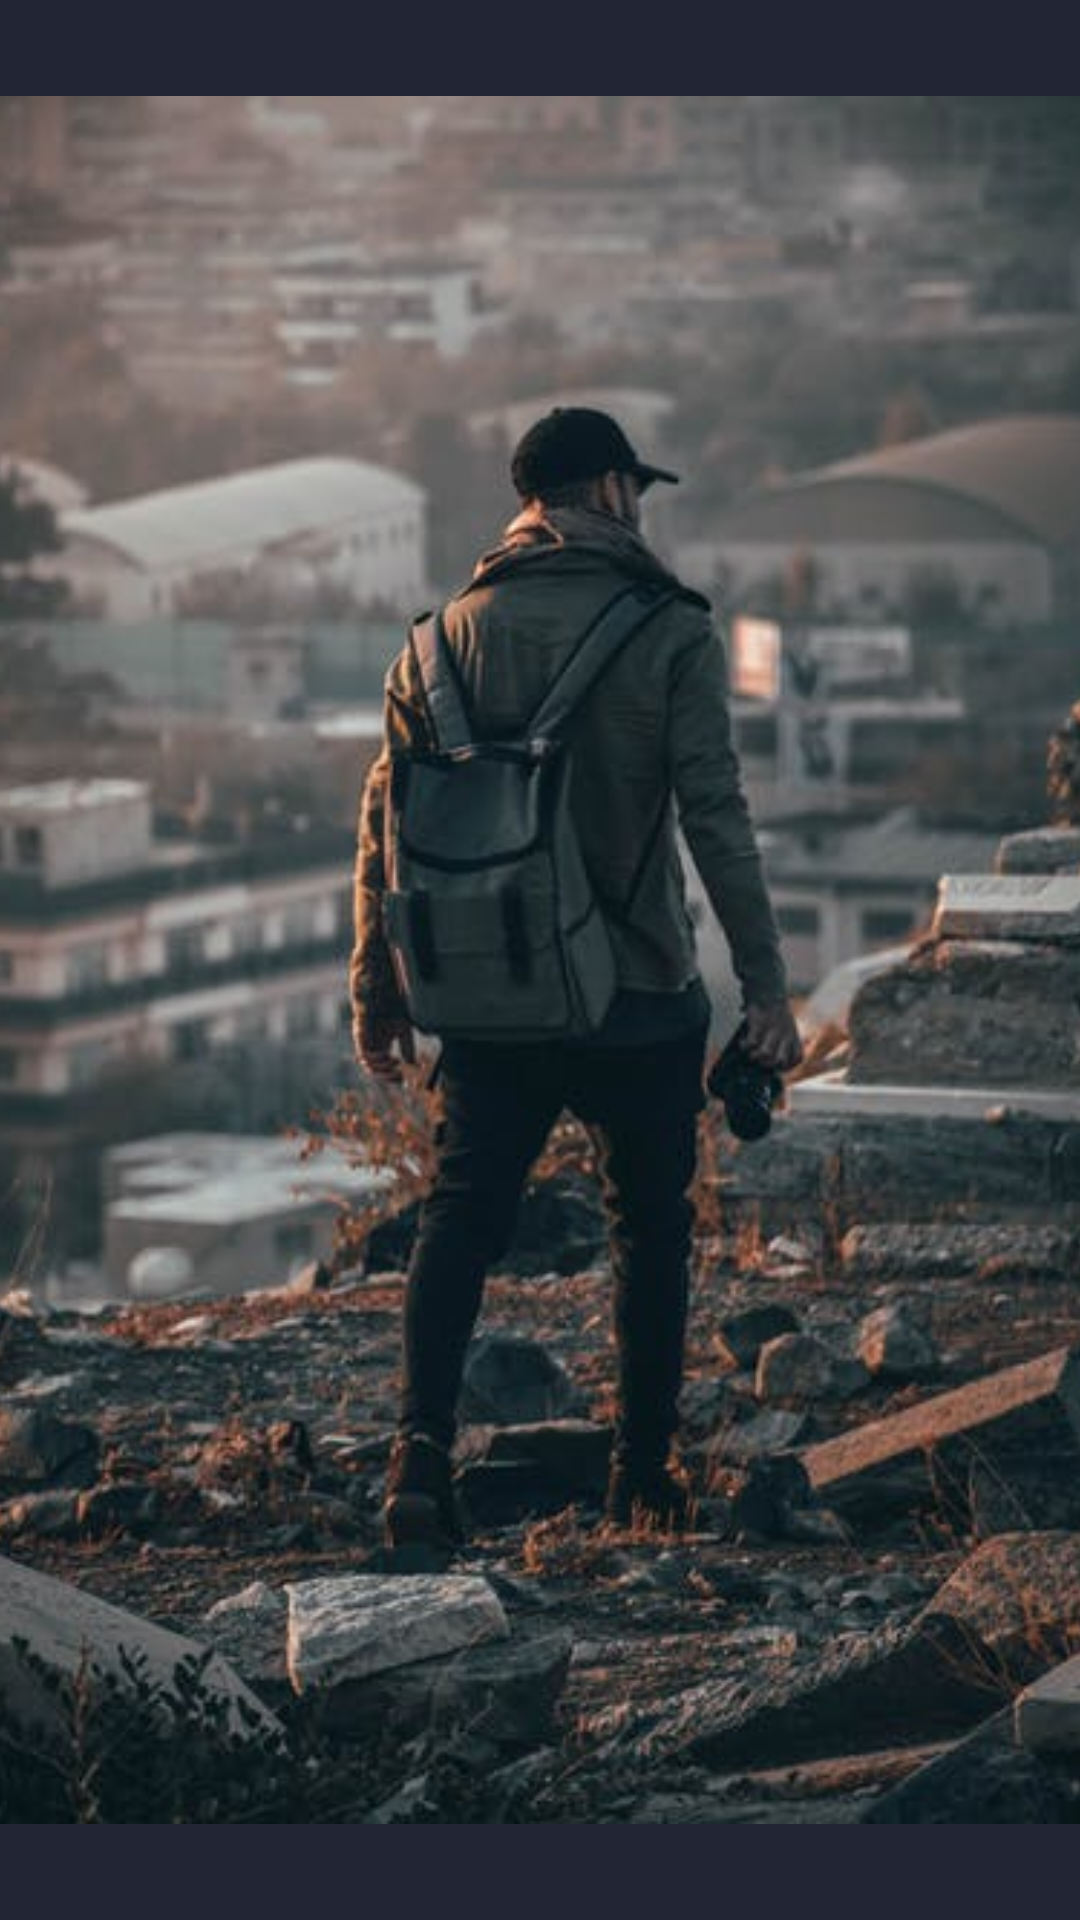

Write the Android layout XML for this screen, with the resource values it uses.
<!-- AndroidManifest.xml: application theme AppTheme -->
<!-- res/layout/slider_item_product_details.xml -->
<?xml version="1.0" encoding="utf-8"?>
<layout xmlns:android="http://schemas.android.com/apk/res/android">

    <data>

    </data>

    <androidx.constraintlayout.widget.ConstraintLayout
        android:layout_width="match_parent"
        android:layout_height="match_parent">

        <ImageView
            android:id="@+id/image_view_detailes"
            android:layout_width="match_parent"
            android:layout_height="match_parent"
            android:src="@drawable/splash_1"
            android:scaleType="centerCrop"
            android:adjustViewBounds="true"
            android:padding="@dimen/_32sdp"

            />

    </androidx.constraintlayout.widget.ConstraintLayout>
</layout>
<!-- resources referenced by this layout -->
<resources>
  <dimen name="_32sdp">32dp</dimen>
  <!-- drawable splash_1: jpeg bitmap (drawable, 34851 bytes) -->
  <style name="AppTheme" parent="@style/Theme.MaterialComponents.Light.NoActionBar">
          <item name="android:windowBackground">@color/darky</item>
          <item name="android:windowNoTitle">true</item>
          <item name="android:windowFullscreen">true</item>
          <item name="android:windowLightStatusBar">false</item>
          <item name="android:windowTranslucentNavigation">true</item>
          <item name="android:statusBarColor">@color/darky</item>
          <item name="android:windowDrawsSystemBarBackgrounds">true</item>
          <item name="textInputStyle">@style/Widget.App.TextInputLayout</item>
          <item name="android:windowLayoutInDisplayCutoutMode" tools:targetApi="o_mr1">shortEdges</item>
  
      </style>
  <color name="darky">#222533</color>
  <style name="Widget.App.TextInputLayout" parent="Widget.MaterialComponents.TextInputLayout.OutlinedBox">
          <item name="boxCornerRadiusBottomEnd">12dp</item>
          <item name="boxCornerRadiusBottomStart">12dp</item>
          <item name="boxCornerRadiusTopStart">12dp</item>
          <item name="boxCornerRadiusTopEnd">12dp</item>
          <item name="hintTextColor">@color/hint_color</item>
          <item name="android:textColorHint">@color/hint_color</item>
          <item name="android:textColor">@color/white</item>
          <item name="android:textSize">14sp</item>
          <item name="hintEnabled">false</item>
          <item name="boxStrokeWidth">1dp</item>
          <item name="boxBackgroundColor">@color/dark_color</item>
          <item name="boxStrokeColor">@color/stroke_colore</item>
          <item name="materialThemeOverlay">@style/Widget.App.EditTextLayout</item>
      </style>
  <color name="hint_color">#736756</color>
  <color name="white">#FFFFFFFF</color>
  <color name="dark_color">#22222E</color>
  <style name="Widget.App.EditTextLayout" parent="">
          <item name="editTextStyle">@style/MyTextInputEditText</item>
      </style>
  <style name="MyTextInputEditText" parent="@style/Widget.MaterialComponents.TextInputEditText.FilledBox">
          <item name="android:padding">16dp</item>
          <item name="android:textColor">@color/white</item>
          <item name="android:textColorHint">@color/hint_color</item>
          <item name="android:textAlignment">viewStart</item>
      </style>
</resources>
